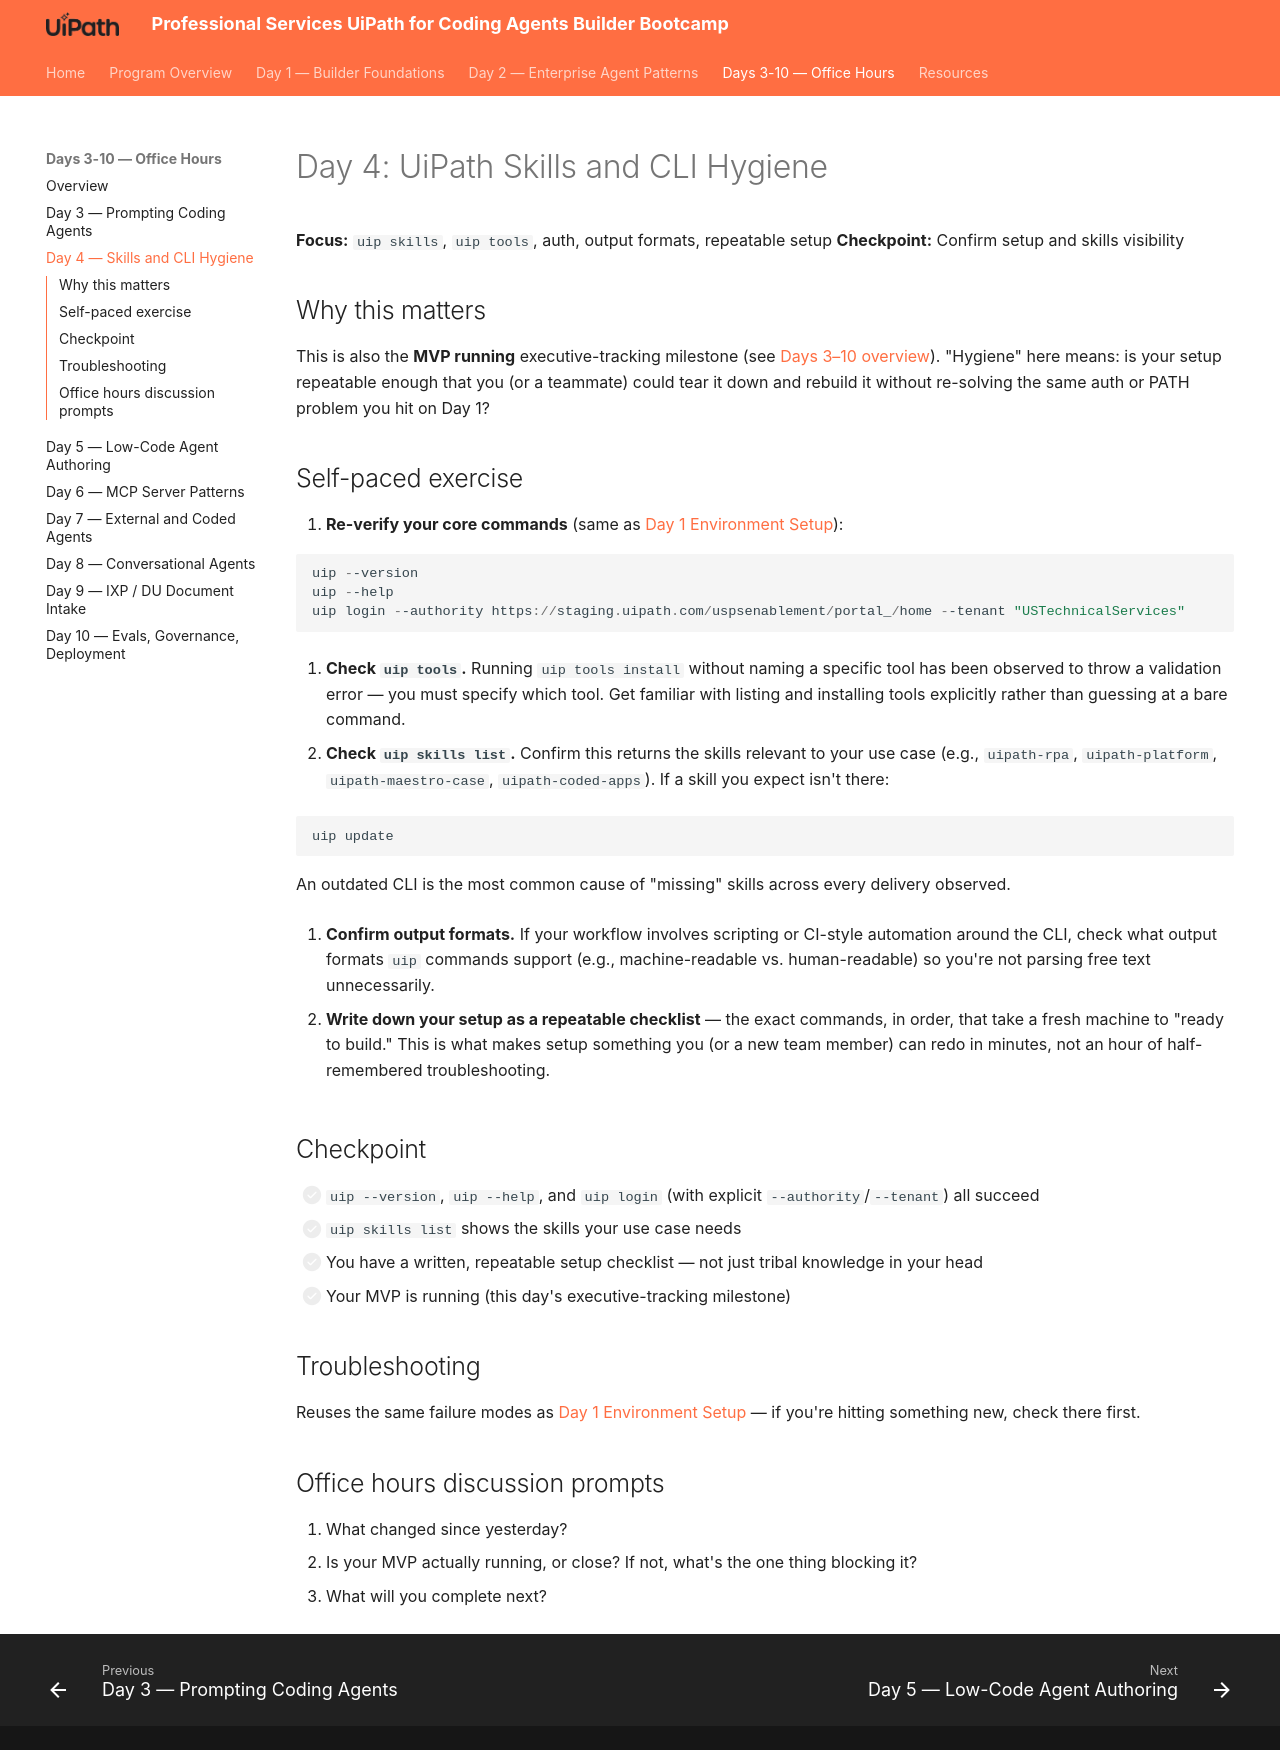

repository: shirley-hastier/ps-uipath-coding-agents-bootcamp · page: days-3-10/day-4/index.html · generator: mkdocs

# Day 4: UiPath Skills and CLI Hygiene

**Focus:** `uip skills`, `uip tools`, auth, output formats, repeatable setup
**Checkpoint:** Confirm setup and skills visibility

## Why this matters

This is also the **MVP running** executive-tracking milestone (see
[Days 3–10 overview](../days-3-10/index.md#executive-tracking)).
"Hygiene" here means: is your setup repeatable enough that you (or a
teammate) could tear it down and rebuild it without re-solving the same
auth or PATH problem you hit on Day 1?

## Self-paced exercise

1. **Re-verify your core commands** (same as
   [Day 1 Environment Setup](../day-1/2-environment-setup.md)):

   ```powershell
   uip --version
   uip --help
   uip login --authority {{ training_url }} --tenant "{{ training_tenant }}"
   ```

2. **Check `uip tools`.** Running `uip tools install` without naming a
   specific tool has been observed to throw a validation error — you must
   specify which tool. Get familiar with listing and installing tools
   explicitly rather than guessing at a bare command.

3. **Check `uip skills list`.** Confirm this returns the skills relevant
   to your use case (e.g., `uipath-rpa`, `uipath-platform`,
   `uipath-maestro-case`, `uipath-coded-apps`). If a skill you expect isn't
   there:

   ```powershell
   uip update
   ```

   An outdated CLI is the most common cause of "missing" skills across
   every delivery observed.

4. **Confirm output formats.** If your workflow involves scripting or
   CI-style automation around the CLI, check what output formats `uip`
   commands support (e.g., machine-readable vs. human-readable) so you're
   not parsing free text unnecessarily.

5. **Write down your setup as a repeatable checklist** — the exact
   commands, in order, that take a fresh machine to "ready to build." This
   is what makes setup something you (or a new team member) can redo in
   minutes, not an hour of half-remembered troubleshooting.

## Checkpoint

- [ ] `uip --version`, `uip --help`, and `uip login` (with explicit
      `--authority`/`--tenant`) all succeed
- [ ] `uip skills list` shows the skills your use case needs
- [ ] You have a written, repeatable setup checklist — not just tribal
      knowledge in your head
- [ ] Your MVP is running (this day's executive-tracking milestone)

## Troubleshooting

Reuses the same failure modes as
[Day 1 Environment Setup](../day-1/2-environment-setup.md#troubleshooting) —
if you're hitting something new, check there first.

## Office hours discussion prompts

1. What changed since yesterday?
2. Is your MVP actually running, or close? If not, what's the one thing
   blocking it?
3. What will you complete next?
